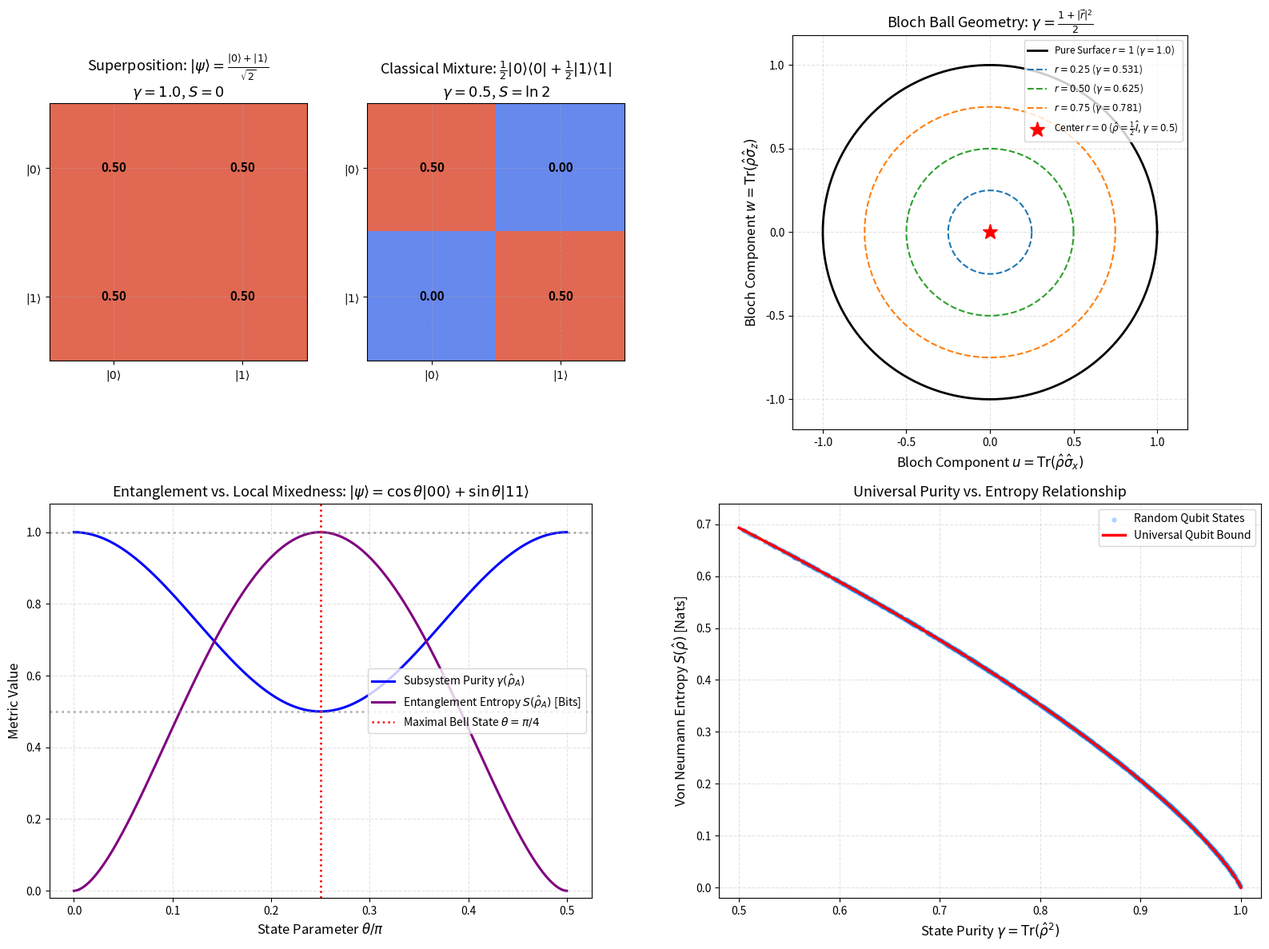
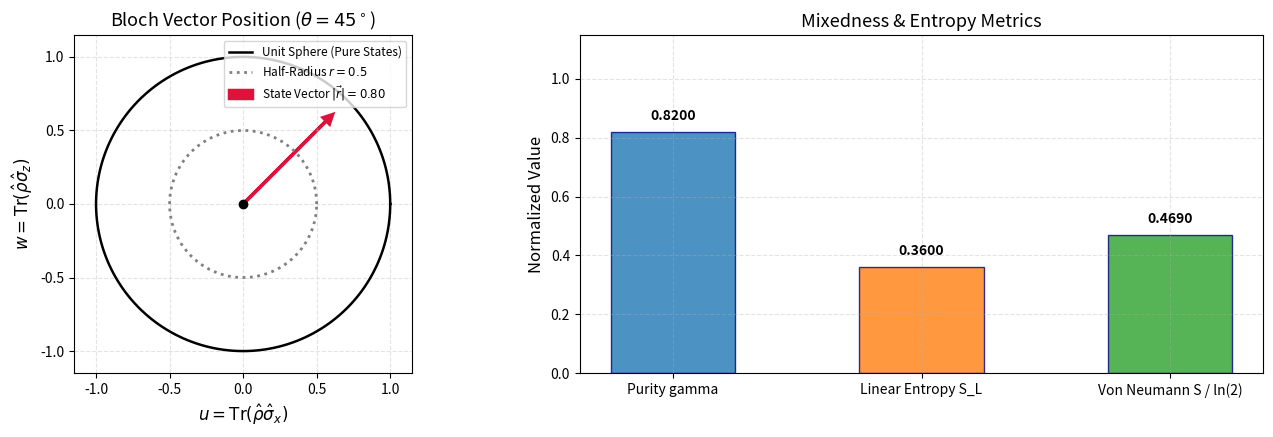

Here is the Python script that generated these plots, in order:
# Environment Setup: Silent Colab detection & high-DPI publication styling
import os
import sys

# Configure headless Agg backend to ensure bulletproof plotting across all environments
if "MPLBACKEND" not in os.environ:
    os.environ["MPLBACKEND"] = "Agg"

import math
import numpy as np
import scipy.linalg as la
import matplotlib.pyplot as plt

# Configure publication matplotlib styling
plt.rcParams.update({
    "font.size": 11,
    "axes.labelsize": 12,
    "axes.titlesize": 13,
    "xtick.labelsize": 10,
    "ytick.labelsize": 10,
    "legend.fontsize": 10,
    "figure.titlesize": 14,
    "lines.linewidth": 2.0,
    "axes.grid": True,
    "grid.alpha": 0.35,
    "grid.linestyle": "--"
})

try:
    import qutip as qt
    HAS_QUTIP = True
    print("QuTiP successfully imported.")
except ImportError:
    HAS_QUTIP = False
    print("QuTiP not found. Using native NumPy/SciPy implementations.")

try:
    import ipywidgets as widgets
    from IPython.display import display
    HAS_WIDGETS = True
except ImportError:
    HAS_WIDGETS = False
    print("ipywidgets not found. Interactive exploration will run in static fallback mode.")


# Implementation: Density Matrix Validator, Partial Trace, Purity & Entropy Functions

class QuantumStateAnalyzer:
    """
    Comprehensive toolset for density matrix operations, partial trace,
    purity, linear entropy, von Neumann entropy, and Bloch vector extraction.
    """
    @staticmethod
    def is_valid_density_matrix(rho, tol=1e-8):
        """Checks Hermiticity, unit trace, and positive semidefiniteness."""
        # 1. Hermiticity: rho == rho^\dagger
        if not np.allclose(rho, rho.conj().T, atol=tol):
            return False, "Not Hermitian"
            
        # 2. Unit Trace: Tr(rho) == 1
        tr = np.trace(rho)
        if abs(tr - 1.0) > tol:
            return False, f"Trace is {tr:.6f}, not 1.0"
            
        # 3. Positive Semidefiniteness: all eigenvalues >= 0
        evals = la.eigvalsh(rho)
        if np.any(evals < -tol):
            return False, f"Negative eigenvalue detected: {np.min(evals):.3e}"
            
        return True, "Valid density matrix"
        
    @staticmethod
    def purity(rho):
        """Computes purity gamma = Tr(rho^2)."""
        return np.real(np.trace(rho @ rho))
        
    @staticmethod
    def von_neumann_entropy(rho, base=np.e):
        """Computes von Neumann entropy S(rho) = -sum(lambda_i * log(lambda_i))."""
        evals = la.eigvalsh(rho)
        evals = np.clip(evals, 0.0, 1.0)
        evals = evals[evals > 1e-15]
        log_vals = np.log(evals) if base == np.e else np.log2(evals)
        return -np.sum(evals * log_vals)
        
    @staticmethod
    def linear_entropy(rho):
        """Computes normalized linear entropy S_L = d/(d-1) * (1 - Tr(rho^2))."""
        d = rho.shape[0]
        if d <= 1:
            return 0.0
        pur = QuantumStateAnalyzer.purity(rho)
        return (float(d) / (d - 1.0)) * (1.0 - pur)
        
    @staticmethod
    def bloch_vector(rho_qubit):
        """Extracts 3D Bloch vector r = (u, v, w) for a 2x2 density matrix."""
        # sigma_x = [[0, 1], [1, 0]]
        # sigma_y = [[0, -1j], [1j, 0]]
        # sigma_z = [[1, 0], [0, -1]]
        u = 2.0 * np.real(rho_qubit[0, 1])
        v = 2.0 * np.imag(rho_qubit[1, 0])
        w = np.real(rho_qubit[0, 0] - rho_qubit[1, 1])
        return np.array([u, v, w])
        
    @staticmethod
    def partial_trace_b(rho_ab, dim_a, dim_b):
        """
        Traces out subsystem B from composite bipartite density matrix rho_AB (dim_A x dim_B).
        Returns reduced density matrix rho_A of dimension dim_A x dim_A.
        """
        # Reshape into a 4-tensor (i_A, i_B, j_A, j_B)
        tensor = rho_ab.reshape(dim_a, dim_b, dim_a, dim_b)
        # Contract over indices of subsystem B (axes 1 and 3)
        rho_a = np.trace(tensor, axis1=1, axis2=3)
        return rho_a

# Verification Benchmark: Analyze Pure, Mixed, and Entangled States
analyzer = QuantumStateAnalyzer()

# 1. Pure superposition qubit
psi_plus = np.array([1.0, 1.0], dtype=complex) / np.sqrt(2.0)
rho_pure = np.outer(psi_plus, psi_plus.conj())

# 2. Maximally mixed qubit
rho_mixed = 0.5 * np.eye(2, dtype=complex)

# 3. Maximally entangled Bell state |Phi+> = (|00> + |11>) / sqrt(2)
psi_bell = np.zeros(4, dtype=complex)
psi_bell[0] = 1.0 / np.sqrt(2.0)  # |00>
psi_bell[3] = 1.0 / np.sqrt(2.0)  # |11>
rho_bell = np.outer(psi_bell, psi_bell.conj())

# Trace out subsystem B
rho_a_reduced = analyzer.partial_trace_b(rho_bell, dim_a=2, dim_b=2)

print("--- Quantum State Analyzer Benchmark ---")
print(f"Pure State Purity:             {analyzer.purity(rho_pure):.6f} (Expected 1.0)")
print(f"Pure State Entropy:            {analyzer.von_neumann_entropy(rho_pure):.6f} (Expected 0.0)")
print(f"Maximally Mixed State Purity:  {analyzer.purity(rho_mixed):.6f} (Expected 0.5)")
print(f"Maximally Mixed State Entropy: {analyzer.von_neumann_entropy(rho_mixed):.6f} (Expected ln(2) = {np.log(2):.6f})")
print(f"Bell Reduced State Purity:     {analyzer.purity(rho_a_reduced):.6f} (Expected 0.5)")
print(f"Bell Entanglement Entropy:     {analyzer.von_neumann_entropy(rho_a_reduced):.6f} (Expected ln(2) = {np.log(2):.6f})")

assert abs(analyzer.purity(rho_pure) - 1.0) < 1e-12, "Pure state purity check failed!"
assert abs(analyzer.von_neumann_entropy(rho_pure)) < 1e-12, "Pure state entropy check failed!"
assert abs(analyzer.purity(rho_mixed) - 0.5) < 1e-12, "Mixed state purity check failed!"
assert abs(analyzer.purity(rho_a_reduced) - 0.5) < 1e-12, "Bell reduced state check failed!"
print("Verification Passed: All state validation, partial trace, and entropy metrics match theoretical bounds!")


# Publication-Quality 4-Panel Visualization: Superposition vs. Mixture, Bloch Ball, Entanglement & Entropy Bound

fig = plt.figure(figsize=(16, 12))

# =============================================================================
# Panel 1: Density Matrix Heatmaps: Coherent Superposition vs. Incoherent Mixture
# =============================================================================
ax1_a = fig.add_subplot(2, 4, 1)
ax1_b = fig.add_subplot(2, 4, 2)

im1 = ax1_a.imshow(np.real(rho_pure), cmap='coolwarm', vmin=-0.1, vmax=0.6)
ax1_a.set_title(r"Superposition: $|\psi\rangle = \frac{|0\rangle+|1\rangle}{\sqrt{2}}$" + "\n" + r"$\gamma = 1.0$, $S = 0$")
ax1_a.set_xticks([0, 1])
ax1_a.set_yticks([0, 1])
ax1_a.set_xticklabels([r"$|0\rangle$", r"$|1\rangle$"])
ax1_a.set_yticklabels([r"$|0\rangle$", r"$|1\rangle$"])
for i in range(2):
    for j in range(2):
        ax1_a.text(j, i, f"{np.real(rho_pure[i, j]):.2f}", ha='center', va='center', fontsize=11, fontweight='bold')

im2 = ax1_b.imshow(np.real(rho_mixed), cmap='coolwarm', vmin=-0.1, vmax=0.6)
ax1_b.set_title(r"Classical Mixture: $\frac{1}{2}|0\rangle\langle 0| + \frac{1}{2}|1\rangle\langle 1|$" + "\n" + r"$\gamma = 0.5$, $S = \ln 2$")
ax1_b.set_xticks([0, 1])
ax1_b.set_yticks([0, 1])
ax1_b.set_xticklabels([r"$|0\rangle$", r"$|1\rangle$"])
ax1_b.set_yticklabels([r"$|0\rangle$", r"$|1\rangle$"])
for i in range(2):
    for j in range(2):
        ax1_b.text(j, i, f"{np.real(rho_mixed[i, j]):.2f}", ha='center', va='center', fontsize=11, fontweight='bold')

# =============================================================================
# Panel 2: Bloch Ball Cross-Section: Purity Contours from Surface to Center
# =============================================================================
ax2 = fig.add_subplot(2, 2, 2)

theta_circle = np.linspace(0, 2*np.pi, 300)
# Outer pure boundary r = 1.0
ax2.plot(np.cos(theta_circle), np.sin(theta_circle), 'k-', lw=2.0, label=r"Pure Surface $r = 1$ ($\gamma = 1.0$)")

# Radial concentric purity contours r = [0.25, 0.5, 0.75]
radii = [0.25, 0.5, 0.75]
contour_colors = ['#1f77b4', '#2ca02c', '#ff7f0e']
for r_val, col in zip(radii, contour_colors):
    pur_val = 0.5 * (1.0 + r_val**2)
    ax2.plot(r_val * np.cos(theta_circle), r_val * np.sin(theta_circle), color=col, linestyle='--', lw=1.5,
             label=rf"$r = {r_val:.2f}$ ($\gamma = {pur_val:.3f}$)")

# Central maximally mixed point
ax2.plot([0], [0], 'r*', markersize=14, label=r"Center $r = 0$ ($\hat{\rho} = \frac{1}{2}\hat{I}$, $\gamma = 0.5$)")

ax2.set_xlim(-1.18, 1.18)
ax2.set_ylim(-1.18, 1.18)
ax2.set_aspect('equal')
ax2.set_xlabel(r"Bloch Component $u = \mathrm{Tr}(\hat{\rho}\hat{\sigma}_x)$")
ax2.set_ylabel(r"Bloch Component $w = \mathrm{Tr}(\hat{\rho}\hat{\sigma}_z)$")
ax2.set_title(r"Bloch Ball Geometry: $\gamma = \frac{1 + |\vec{r}|^2}{2}$")
ax2.legend(loc="upper right", fontsize=8.5, frameon=True)

# =============================================================================
# Panel 3: Bipartite Entanglement: |psi(theta)> = cos(theta)|00> + sin(theta)|11>
# =============================================================================
ax3 = fig.add_subplot(2, 2, 3)

theta_scan = np.linspace(0.0, np.pi / 2.0, 400)
purity_reduced = []
entropy_reduced = []

for th in theta_scan:
    psi_th = np.zeros(4, dtype=complex)
    psi_th[0] = np.cos(th)  # |00>
    psi_th[3] = np.sin(th)  # |11>
    rho_th = np.outer(psi_th, psi_th.conj())
    rho_a = QuantumStateAnalyzer.partial_trace_b(rho_th, 2, 2)
    
    purity_reduced.append(QuantumStateAnalyzer.purity(rho_a))
    entropy_reduced.append(QuantumStateAnalyzer.von_neumann_entropy(rho_a) / np.log(2.0))

ax3.plot(theta_scan / np.pi, purity_reduced, 'b-', lw=2.2, label=r"Subsystem Purity $\gamma(\hat{\rho}_A)$")
ax3.plot(theta_scan / np.pi, entropy_reduced, 'purple', lw=2.2, label=r"Entanglement Entropy $S(\hat{\rho}_A)$ [Bits]")

ax3.axvline(0.25, color='red', linestyle=':', lw=1.8, label=r"Maximal Bell State $\theta = \pi/4$")
ax3.axhline(0.5, color='gray', linestyle=':', alpha=0.6)
ax3.axhline(1.0, color='gray', linestyle=':', alpha=0.6)

ax3.set_xlabel(r"State Parameter $\theta / \pi$")
ax3.set_ylabel("Metric Value")
ax3.set_title(r"Entanglement vs. Local Mixedness: $|\psi\rangle = \cos\theta|00\rangle + \sin\theta|11\rangle$")
ax3.set_ylim(-0.02, 1.08)
ax3.legend(loc="center right", frameon=True)

# =============================================================================
# Panel 4: Purity vs. Von Neumann Entropy for Random Mixed Qubit States
# =============================================================================
ax4 = fig.add_subplot(2, 2, 4)

# Generate an ensemble of 1500 random physical mixed qubit states
np.random.seed(42)
pur_samples = []
ent_samples = []

for _ in range(1500):
    # Ginibre random matrix A
    A = np.random.randn(2, 2) + 1j * np.random.randn(2, 2)
    rho_rand = A @ A.conj().T
    rho_rand /= np.trace(rho_rand)
    
    pur_samples.append(QuantumStateAnalyzer.purity(rho_rand))
    ent_samples.append(QuantumStateAnalyzer.von_neumann_entropy(rho_rand))

# Exact analytical boundary for qubits: lambda1 = (1 + r)/2, lambda2 = (1 - r)/2
# gamma = (1 + r^2)/2 -> r = sqrt(2*gamma - 1)
gamma_curve = np.linspace(0.5, 1.0, 300)
r_curve = np.sqrt(2.0 * gamma_curve - 1.0)
lam1 = 0.5 * (1.0 + r_curve)
lam2 = 0.5 * (1.0 - r_curve)
# Handle lam2=0
ent_boundary = -(lam1 * np.log(np.clip(lam1, 1e-12, 1.0)) + np.where(lam2 > 1e-12, lam2 * np.log(np.clip(lam2, 1e-12, 1.0)), 0.0))

ax4.scatter(pur_samples, ent_samples, color='dodgerblue', alpha=0.3, s=12, label="Random Qubit States")
ax4.plot(gamma_curve, ent_boundary, 'r-', lw=2.5, label="Universal Qubit Bound")

ax4.set_xlabel(r"State Purity $\gamma = \mathrm{Tr}(\hat{\rho}^2)$")
ax4.set_ylabel(r"Von Neumann Entropy $S(\hat{\rho})$ [Nats]")
ax4.set_title("Universal Purity vs. Entropy Relationship")
ax4.set_xlim(0.48, 1.02)
ax4.set_ylim(-0.02, 0.74)
ax4.legend(loc="upper right", frameon=True)

plt.tight_layout()
plt.show()


# Interactive Exploration: Bloch Vector, Decoherence & Mixedness Control

def plot_interactive_density(r_bloch=0.8, theta_deg=45.0):
    """
    Simulates a general qubit density matrix rho = (I + r*sigma) / 2
    and calculates purity, linear entropy, and von Neumann entropy.
    """
    th_rad = np.radians(theta_deg)
    u = r_bloch * np.sin(th_rad)
    w = r_bloch * np.cos(th_rad)
    v = 0.0
    
    # rho = 0.5 * [[1 + w, u - 1j*v], [u + 1j*v, 1 - w]]
    rho = 0.5 * np.array([[1.0 + w, u - 1j*v], [u + 1j*v, 1.0 - w]], dtype=complex)
    
    pur = QuantumStateAnalyzer.purity(rho)
    ent_vn = QuantumStateAnalyzer.von_neumann_entropy(rho)
    lin_ent = QuantumStateAnalyzer.linear_entropy(rho)
    
    fig, (ax_bloch, ax_bars) = plt.subplots(1, 2, figsize=(14, 4.5))
    
    # Bloch disk cross-section
    circ_angles = np.linspace(0, 2*np.pi, 200)
    ax_bloch.plot(np.cos(circ_angles), np.sin(circ_angles), 'k-', lw=1.8, label="Unit Sphere (Pure States)")
    ax_bloch.plot(0.5 * np.cos(circ_angles), 0.5 * np.sin(circ_angles), 'gray', linestyle=':', label=r"Half-Radius $r = 0.5$")
    
    # Plot state vector
    ax_bloch.arrow(0, 0, u, w, head_width=0.06, head_length=0.06, fc='crimson', ec='crimson', lw=2.5,
                   label=rf"State Vector $|\vec{{r}}| = {r_bloch:.2f}$")
    ax_bloch.plot([0], [0], 'ko', markersize=6)
    
    ax_bloch.set_xlim(-1.15, 1.15)
    ax_bloch.set_ylim(-1.15, 1.15)
    ax_bloch.set_aspect('equal')
    ax_bloch.set_xlabel(r"$u = \mathrm{Tr}(\hat{\rho}\hat{\sigma}_x)$")
    ax_bloch.set_ylabel(r"$w = \mathrm{Tr}(\hat{\rho}\hat{\sigma}_z)$")
    ax_bloch.set_title(rf"Bloch Vector Position ($\theta = {theta_deg:.0f}^\circ$)")
    ax_bloch.legend(loc="upper right", fontsize=8.5, frameon=True)
    
    # Metrics bar chart
    metrics = ['Purity gamma', 'Linear Entropy S_L', 'Von Neumann S / ln(2)']
    vals = [pur, lin_ent, ent_vn / np.log(2.0)]
    colors = ['#1f77b4', '#ff7f0e', '#2ca02c']
    
    bars = ax_bars.bar(metrics, vals, color=colors, edgecolor='navy', alpha=0.8, width=0.5)
    ax_bars.set_ylim(0.0, 1.15)
    ax_bars.set_ylabel("Normalized Value")
    ax_bars.set_title("Mixedness & Entropy Metrics")
    
    for bar, val in zip(bars, vals):
        ax_bars.text(bar.get_x() + bar.get_width()/2.0, val + 0.03, f"{val:.4f}",
                     ha='center', va='bottom', fontsize=10, fontweight='bold')
                     
    plt.tight_layout()
    plt.show()

if HAS_WIDGETS:
    widgets.interact(
        plot_interactive_density,
        r_bloch=widgets.FloatSlider(value=0.8, min=0.0, max=1.0, step=0.05, description=r"$|\vec{r}|$:"),
        theta_deg=widgets.FloatSlider(value=45.0, min=0.0, max=180.0, step=15.0, description=r"$\theta^\circ$:")
    )
else:
    print("Static exploration demonstration (default parameters: |r| = 0.8, theta = 45 deg):")
    plot_interactive_density(r_bloch=0.8, theta_deg=45.0)


# Numerical Verification of Challenge 2: Werner State Purity Benchmark

p_val = 0.6
psi_bell = np.zeros(4, dtype=complex)
psi_bell[0] = 1.0 / np.sqrt(2.0)
psi_bell[3] = 1.0 / np.sqrt(2.0)
proj_bell = np.outer(psi_bell, psi_bell.conj())

# Construct Werner state
rho_werner = p_val * proj_bell + ((1.0 - p_val) / 4.0) * np.eye(4, dtype=complex)

# Validate density matrix
is_valid, msg = QuantumStateAnalyzer.is_valid_density_matrix(rho_werner)
assert is_valid, f"Werner state validation failed: {msg}"

# Numerical metrics
pur_num = QuantumStateAnalyzer.purity(rho_werner)
pur_theory = (3.0 * p_val**2 + 1.0) / 4.0

# Reduced state
rho_a_w = QuantumStateAnalyzer.partial_trace_b(rho_werner, 2, 2)
pur_a_w = QuantumStateAnalyzer.purity(rho_a_w)

print(f"--- Werner State Benchmark (p = {p_val}) ---")
print(f"Density Matrix Validity:        {msg}")
print(f"Theoretical Global Purity:      {pur_theory:.6f}")
print(f"Numerical Global Purity:        {pur_num:.6f}")
print(f"Subsystem A Reduced Purity:     {pur_a_w:.6f} (Expected 0.500000)")
print(f"Purity Discrepancy:             {abs(pur_num - pur_theory):.3e}")

assert abs(pur_num - pur_theory) < 1e-12, "Werner purity check failed!"
assert abs(pur_a_w - 0.5) < 1e-12, "Werner subsystem reduced purity check failed!"
print("Verification Passed: Numerical Werner state satisfies algebraic purity formula to machine precision!")
